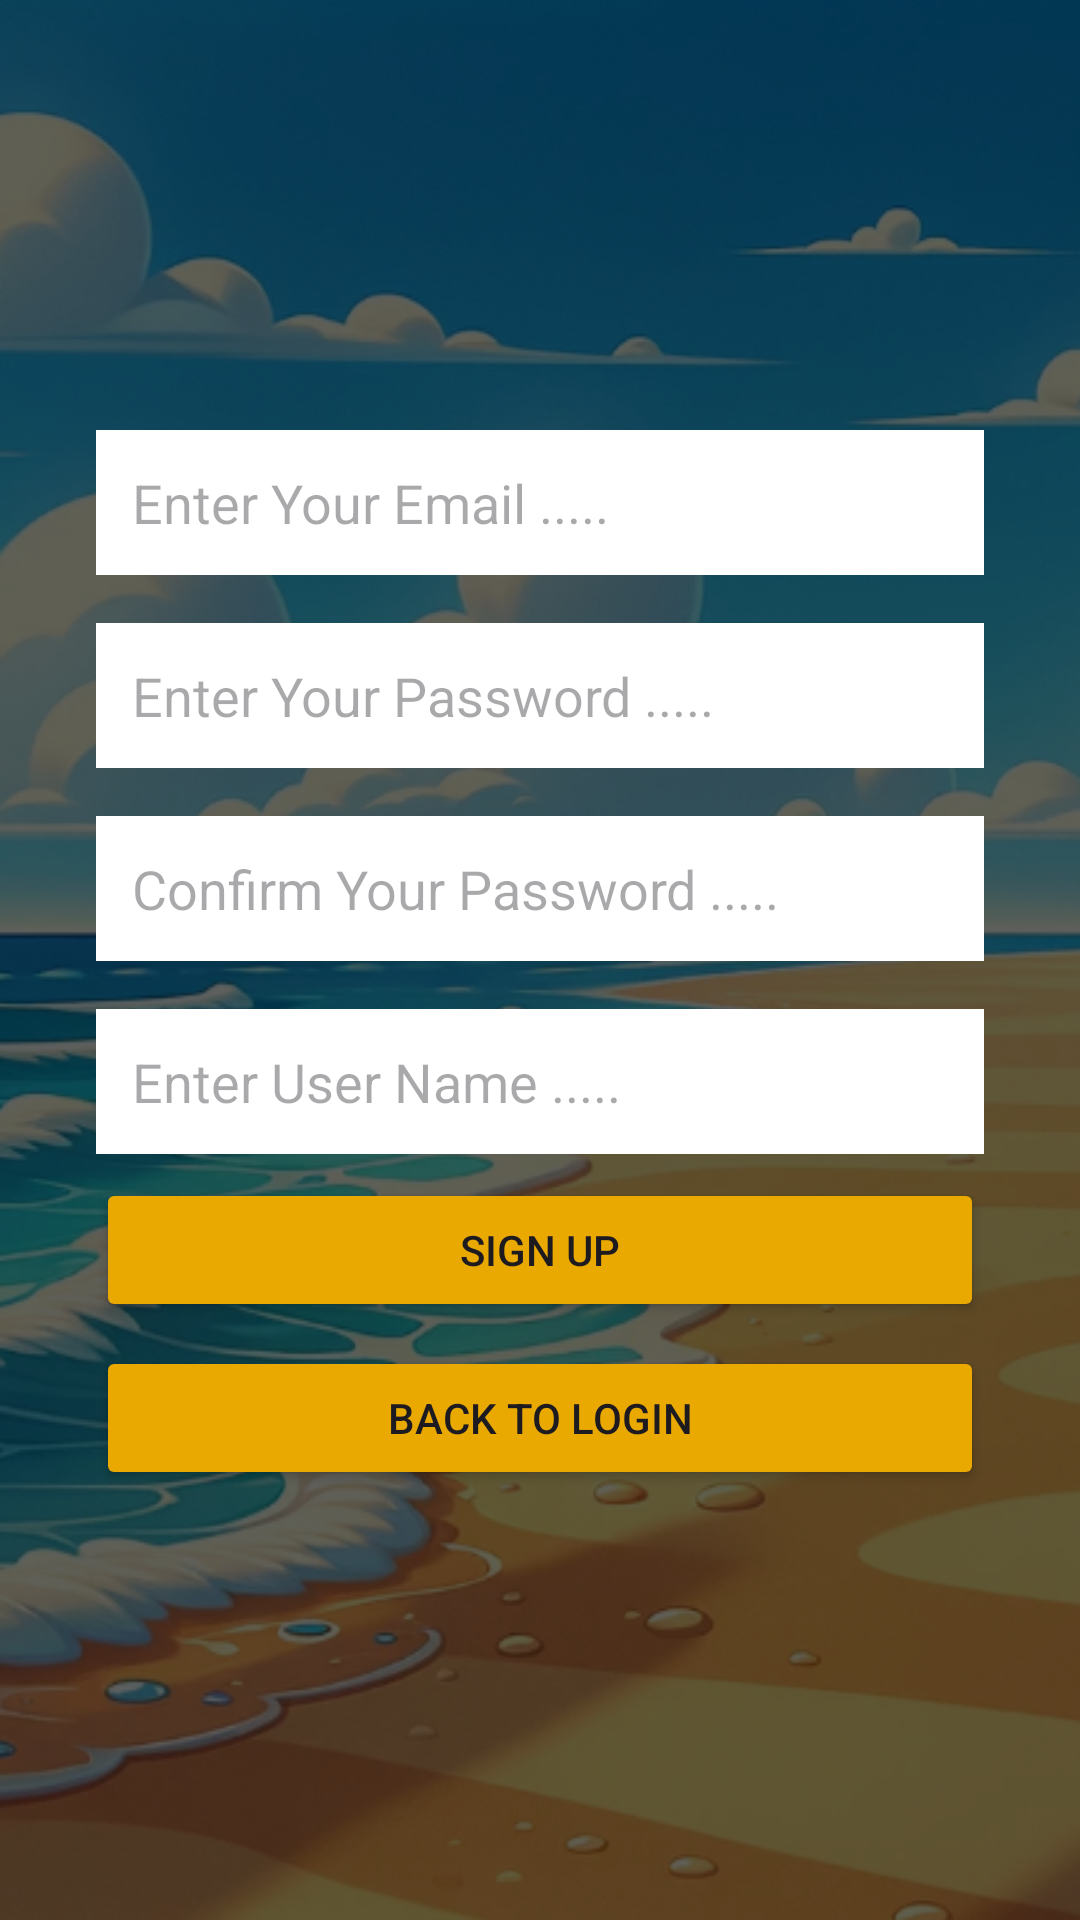

Here is an Android app screen rendered from its layout file. Give the layout XML and the strings, colors and styles it references.
<!-- AndroidManifest.xml: application theme Theme.BeachTest -->
<!-- res/layout/fragment_sign_up.xml -->
<?xml version="1.0" encoding="utf-8"?>
<FrameLayout xmlns:android="http://schemas.android.com/apk/res/android"
    xmlns:app="http://schemas.android.com/apk/res-auto"
    xmlns:tools="http://schemas.android.com/tools"
    android:layout_width="match_parent"
    android:layout_height="match_parent"
    tools:context=".SignUpFragment">

    
    <FrameLayout
        android:layout_width="match_parent"
        android:layout_height="match_parent"
        tools:context=".SignInFragment">

        
        <ImageView
            android:id="@+id/imageView2"
            android:layout_width="match_parent"
            android:layout_height="match_parent"
            android:scaleType="fitXY"
            android:src="@drawable/beachbackground" />

        
        <LinearLayout
            android:layout_width="match_parent"
            android:layout_height="match_parent"
            android:background="#A0000000"
            android:gravity="center"
            android:orientation="vertical"
            android:padding="32dp">

            
            <EditText
                android:id="@+id/emailEditText"
                android:layout_width="match_parent"
                android:layout_height="wrap_content"
                android:layout_marginBottom="16dp"
                android:background="@color/white"
                android:hint="@string/email"
                android:inputType="textEmailAddress"
                android:maxLines="1"
                android:padding="12dp"
                app:boxStrokeWidth="0dp"
                app:boxStrokeWidthFocused="0dp"
                app:hintEnabled="false" />

            
            <EditText
                android:id="@+id/passwordEditText"
                android:layout_width="match_parent"
                android:layout_height="wrap_content"
                android:layout_marginBottom="16dp"
                android:background="@color/white"
                android:hint="@string/password"
                android:inputType="textPassword"
                android:maxLines="1"
                android:padding="12dp"
                app:boxStrokeWidth="0dp"
                app:boxStrokeWidthFocused="0dp"
                app:hintEnabled="false" />

            
            <EditText
                android:id="@+id/confirmpasswordEditText"
                android:layout_width="match_parent"
                android:layout_height="wrap_content"
                android:layout_marginBottom="16dp"
                android:background="@color/white"
                android:hint="@string/confirmpassword"
                android:inputType="textPassword"
                android:maxLines="1"
                android:padding="12dp"
                app:boxStrokeWidth="0dp"
                app:boxStrokeWidthFocused="0dp"
                app:hintEnabled="false" />

            <EditText
                android:id="@+id/usernameText"
                android:layout_width="match_parent"
                android:layout_height="wrap_content"
                android:background="@color/white"
                android:hint="@string/username"
                android:inputType="text"
                android:maxLines="1"
                android:padding="12dp"
                app:boxStrokeWidth="0dp"
                app:boxStrokeWidthFocused="0dp"
                app:hintEnabled="false" />

            
            <Button
                android:id="@+id/signUpButton"
                android:layout_width="match_parent"
                android:layout_height="wrap_content"
                android:layout_marginTop="8dp"
                android:backgroundTint="@color/yellow"
                android:text="@string/sign_up" />

            
            <Button
                android:id="@+id/backToLogInButton"
                android:layout_width="match_parent"
                android:layout_height="wrap_content"
                android:layout_marginTop="8dp"
                android:backgroundTint="@color/yellow"
                android:text="@string/backlogin" />

        </LinearLayout>

    </FrameLayout>
</FrameLayout>
<!-- resources referenced by this layout -->
<resources>
  <color name="white">#FFFFFFFF</color>
  <color name="yellow">#eaa900</color>
  <!-- drawable beachbackground: png bitmap (drawable, 456648 bytes) -->
  <string name="backlogin">Back to Login</string>
  <string name="confirmpassword">Confirm Your Password .....</string>
  <string name="email">Enter Your Email .....</string>
  <string name="password">Enter Your Password .....</string>
  <string name="sign_up">Sign Up</string>
  <string name="username">Enter User Name .....</string>
  <style name="Theme.BeachTest" parent="Base.Theme.BeachTest" />
  <style name="Base.Theme.BeachTest" parent="Theme.Material3.DayNight.NoActionBar">
          
          <item name="colorPrimary">@color/gray</item>
          <item name="colorPrimaryVariant">@color/gray</item>
          <item name="android:statusBarColor">@color/gray</item>
      </style>
  <color name="gray">#1e1f22</color>
</resources>
